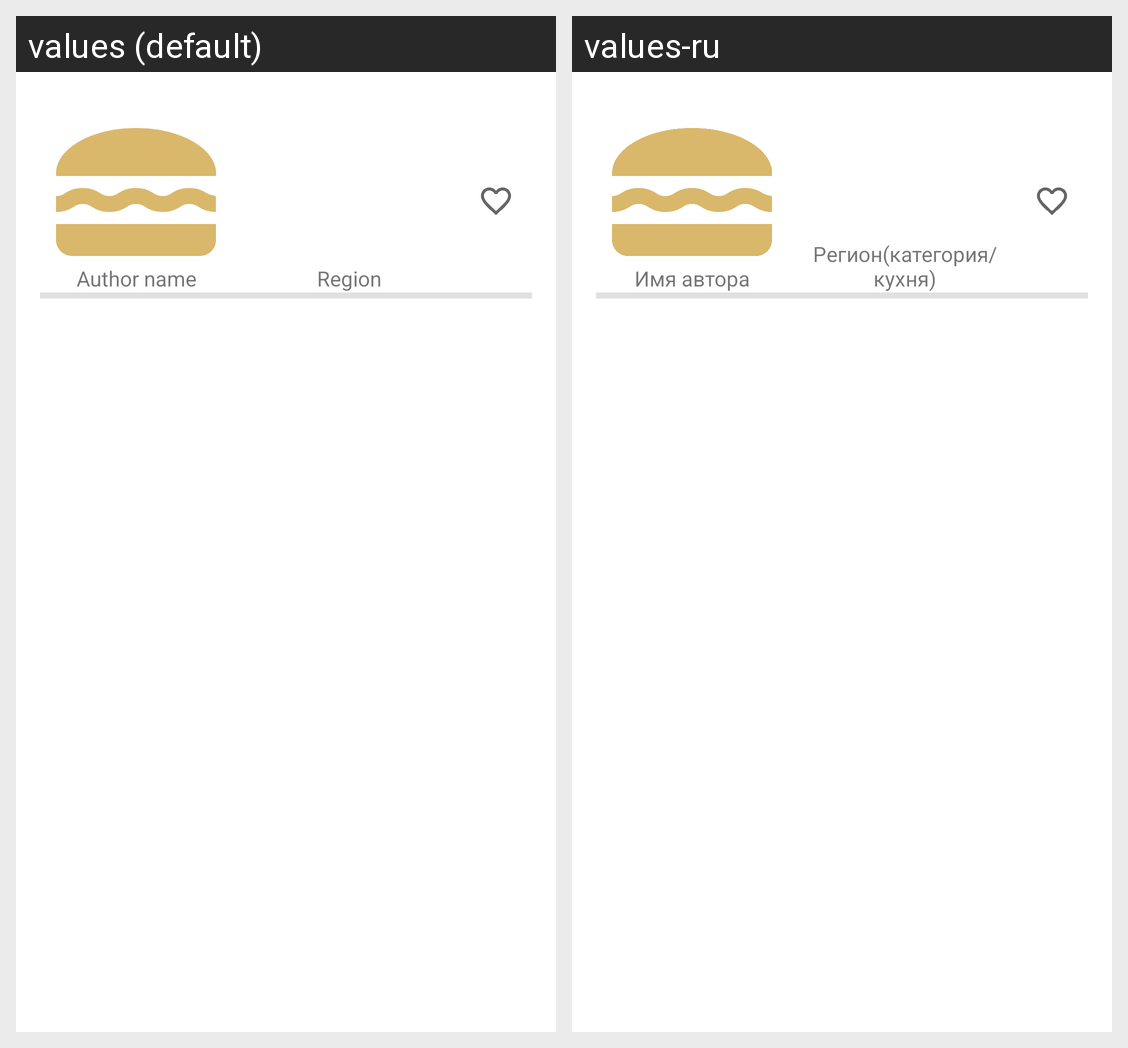

Strings drawn on this Android screen and how each of the app's shown locales translates them:
Android screen res/layout/recipe.xml rendered under 2 locales, left to right: values (default), values-ru. Device: Nexus 5 (rendered at 1080×1920; each locale shown at half size, 540×960, under a caption strip naming it); theme Theme.NeRecipe.
Strings drawn on this screen, with the default value and each locale's value (text and hints the layout hard-codes, and strings that could not be matched under every locale, appear in the picture but are not listed):

author_name_hint
  values: Author name
  values-ru: Имя автора

region
  values: Region
  values-ru: Регион(категория/кухня)
